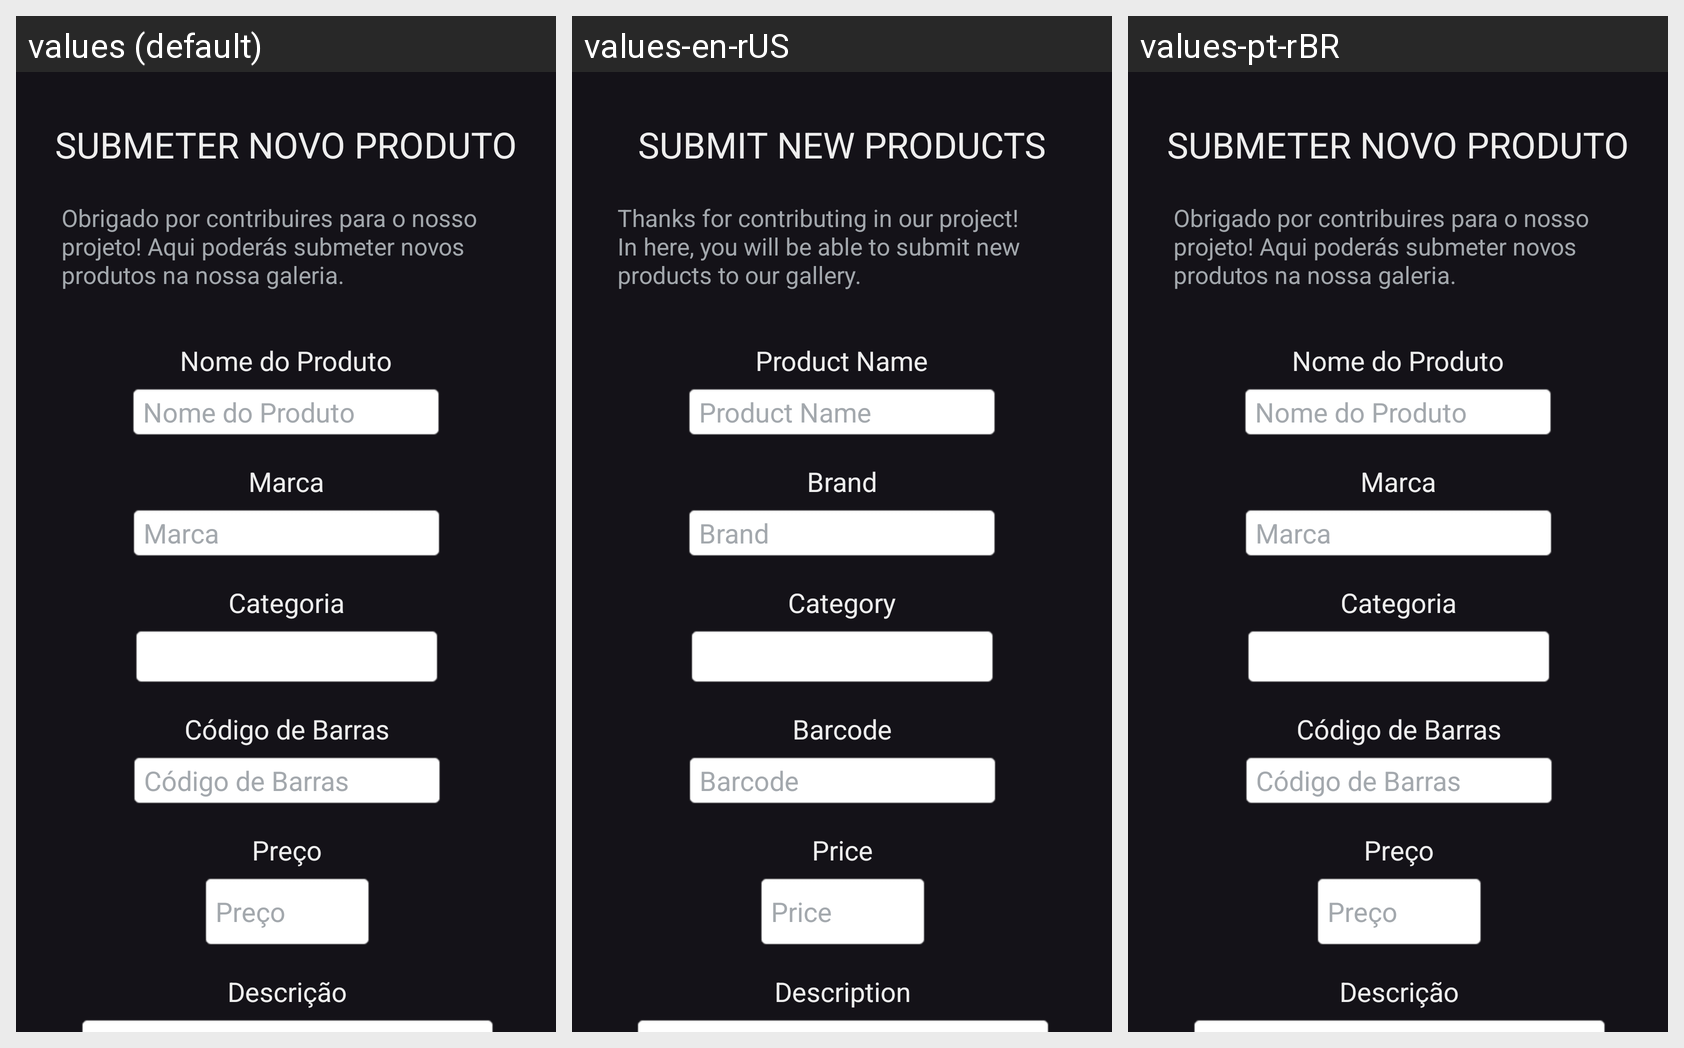

The Android screen above is rendered under several locales of the same app. Produce the string resources it draws, with the default and per-locale values.
Android screen res/layout/fragment_submit_logged_in.xml rendered under 3 locales, left to right: values (default), values-en-rUS, values-pt-rBR. Device: Nexus 5 (rendered at 1080×1920; each locale shown at half size, 540×960, under a caption strip naming it); theme Theme.PowerPantry.
Strings drawn on this screen, with the default value and each locale's value (text and hints the layout hard-codes, and strings that could not be matched under every locale, appear in the picture but are not listed):

submit_logged_productDescription
  values: Descrição
  values-en-rUS: Description
  values-pt-rBR: Descrição  [not translated; the default value is used]

submit_logged_title
  values: Submeter Novo Produto
  values-en-rUS: Submit New Products
  values-pt-rBR: Submeter Novo Produto  [not translated; the default value is used]

submit_logged_thanksMsg
  values: Obrigado por contribuires para o nosso projeto! Aqui poderás submeter novos produtos na nossa galeria.
  values-en-rUS: Thanks for contributing in our project! In here, you will be able to submit new products to our gallery.
  values-pt-rBR: Obrigado por contribuires para o nosso projeto! Aqui poderás submeter novos produtos na nossa galeria.  [not translated; the default value is used]

submit_logged_productName
  values: Nome do Produto
  values-en-rUS: Product Name
  values-pt-rBR: Nome do Produto  [not translated; the default value is used]

submit_logged_productBrand
  values: Marca
  values-en-rUS: Brand
  values-pt-rBR: Marca  [not translated; the default value is used]

submit_logged_productPrice
  values: Preço
  values-en-rUS: Price
  values-pt-rBR: Preço  [not translated; the default value is used]

submit_logged_productCategory
  values: Categoria
  values-en-rUS: Category
  values-pt-rBR: Categoria  [not translated; the default value is used]

submit_logged_productBarcode
  values: Código de Barras
  values-en-rUS: Barcode
  values-pt-rBR: Código de Barras  [not translated; the default value is used]
